Run: headless pygame with SDL's dummy video driver; simulated clock (each Clock.tick advances the game by its frame time, no real sleeping); random seed 0; keys injected as events and as key.get_pressed() state; no mouse input.
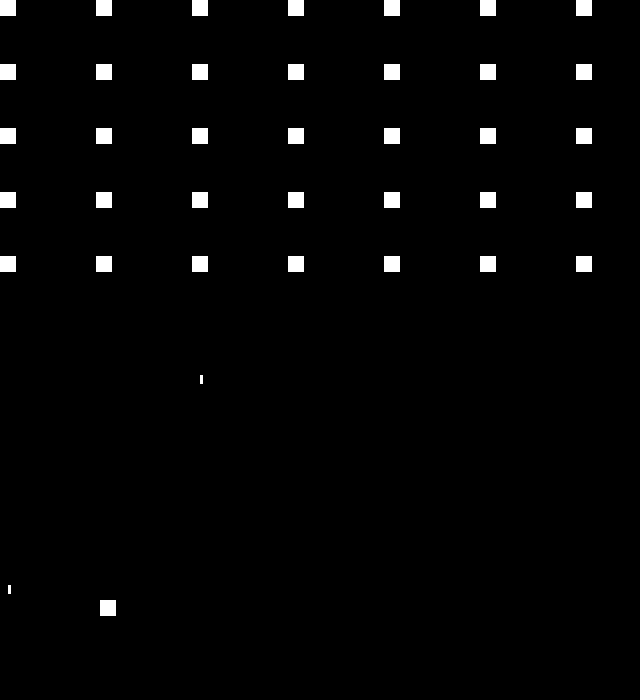
Frame 1 of 4 · flips 1–60 · no input
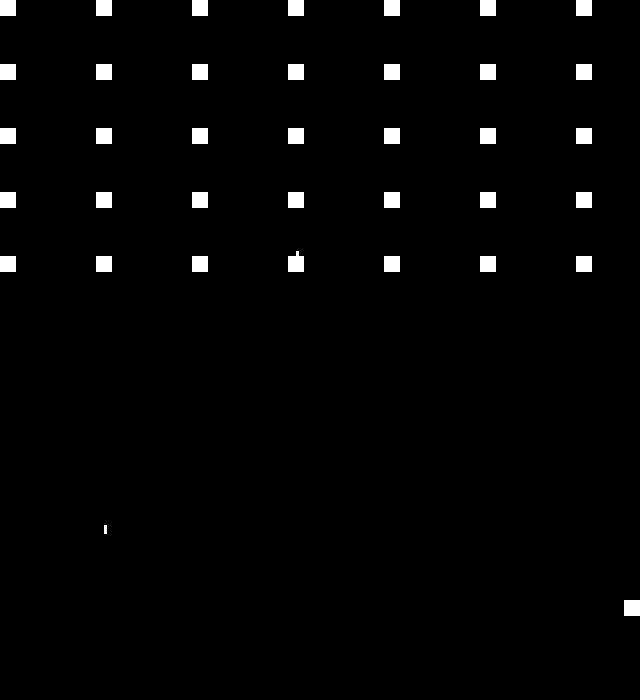
Frame 2 of 4 · flips 61–180 · tapped SPACE, RETURN · held RIGHT (→), D
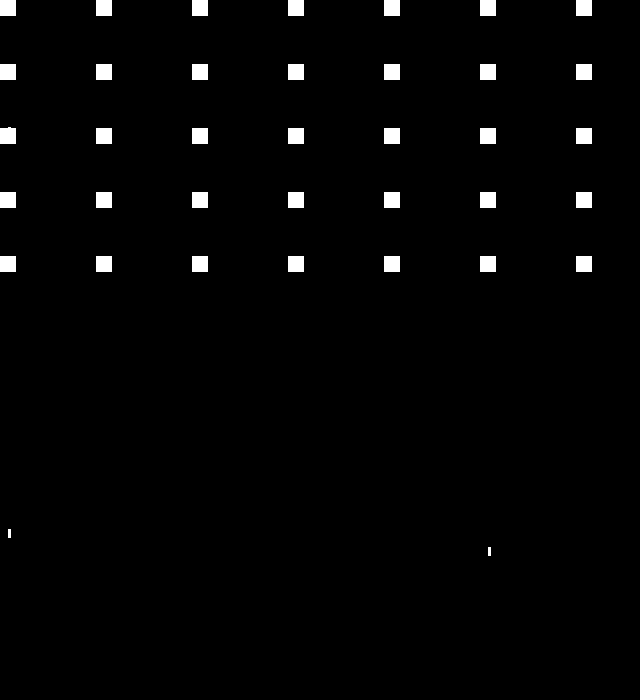
Frame 3 of 4 · flips 181–300 · held DOWN (↓), S
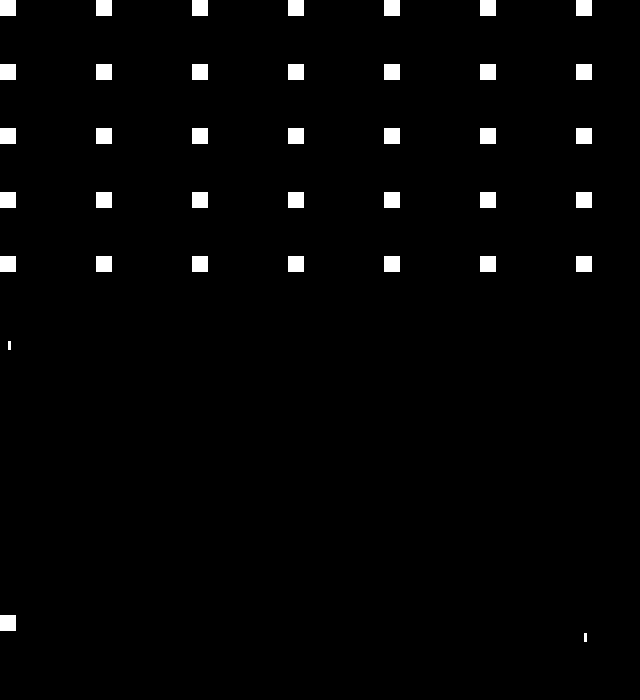
Frame 4 of 4 · flips 301–420 · held LEFT (←), A, UP (↑), W

The pygame program that drew these frames:

import pygame
import sys
import random 
color = [0, 0, 0]

WINDOW_SIZE = [640, 700]
screen = pygame.display.set_mode(WINDOW_SIZE)


pygame.init()
class Player(pygame.sprite.Sprite):
    def __init__ (self, x, y):
        super().__init__()
        self.image = pygame.surface.Surface((16, 16))
        self.image.fill((255, 255, 255))
        self.rect = self.image.get_rect()
        self.rect.x,self.rect.y = x,y
        self.fire_rate = 0
        self.life = 5
        self.side = 'player'
    def check_hit(self):
        hits = pygame.sprite.spritecollide(self,bullet_list,False)
        for col in hits:
            if col.side != self.side:
                self.life -= 1
                col.kill()
    def update (self):
        keys = pygame.key.get_pressed()
        
        if keys[pygame.K_RIGHT]:
            self.rect.x += 8

        if keys[pygame.K_LEFT]:
            self.rect.x -= 8
        
        if self.rect.x > 624:
            self.rect.x = 624
        if self.rect.x < 0:
            self.rect.x = 0
    
        if keys[pygame.K_UP]:
            self.rect.y -= 15

        if keys[pygame.K_DOWN]:
            self.rect.y += 15

        if keys[pygame.K_SPACE]:
            if self.fire_rate == 0:
               bullet = Bullet(self.rect.x, self.rect.y - 10, 10, 'player')
               bullet_list.add(bullet)
               self.fire_rate = 10
        if self.fire_rate > 0:
            self.fire_rate -= 1
        self.check_hit()
        if self.life <= 0 :
            self.kill()

class Bullet(pygame.sprite.Sprite):
    def __init__ (self, x, y, spd, sid):
        super().__init__()
        self.image = pygame.surface.Surface((3, 9))
        self.image.fill((255, 255, 255))
        self.rect = self.image.get_rect()
        self.rect.x,self.rect.y = x,y
        self.speed = spd
        self.side = sid
    def update (self):
        self.rect.y -= self.speed
        if self.rect.y < 0 or self.rect.y > 700:
            self.kill()
        
class Enemy(pygame.sprite.Sprite):
    def __init__ (self, x, y):
        super().__init__()
        self.image = pygame.surface.Surface((16, 16))
        self.image.fill((255, 255, 255))
        self.rect = self.image.get_rect()
        self.rect.x,self.rect.y = x,y
        self.fire_rate = 0
        self.enemylife = 2
        self.side = 'enemy'
        self.id = 0
    def check_ehit(self):
        hits = pygame.sprite.spritecollide(self,bullet_list,False)
        for coll in hits:
            if coll.side != self.side:
                self.enemylife -= 1
                coll.kill()
    def shoot(self):
                  
        bullet = Bullet(self.rect.x + 8, self.rect.y + 23, -10, 'enemy')
        bullet_list.add(bullet)
                    
        
    def update(self):
        if self.fire_rate > 0:
            self.fire_rate -= 1
        
        
        self.check_ehit()
        #print(self.enemylife)
        if self.enemylife <= 0 :
            self.kill()

enemy_list = pygame.sprite.Group()

scale = (96, 64)
x = 0
y = 0
map1 = [[ ],
        [ ],
        [ ],
        [ ],
        [ ],]
'''        [ ],
        [ ],
        [ ]]'''

for row in map1:
    for tile in range(8):
        x = 1#random.randint(0, 1)
        row.append(x)

for row in map1:
    x = 0
    for tile in row:
        if tile == 1:
            enemy = Enemy(x, y)
            enemy_list.add(enemy)
        x += scale [0]
    y += scale[1]


player_list = pygame.sprite.Group()
square = Player(100, 600)
player_list.add(square)

bullet_list = pygame.sprite.Group()

clock = pygame.time.Clock()
#print(enemy_list[0])
id1 =0
for enemy in enemy_list:
    enemy.id = id1
    id1 += 1


def shoot():
    shot = random.randint(0,len(enemy_list))
    for i in enemy_list:
        if i.id == shot:
            i.shoot()
t = 0
while True:
    for event in pygame.event.get():
        if event.type == pygame.QUIT:
            pygame.quit()
            sys.exit()
    screen.fill(color)
    player_list.draw(screen)
    player_list.update()

    bullet_list.draw(screen)
    bullet_list.update()
    
    enemy_list.draw(screen)
    enemy_list.update()
    
    pygame.display.flip()
    clock.tick(50)
    if t > 20:
        shoot()
        t = 0
    t += 1
